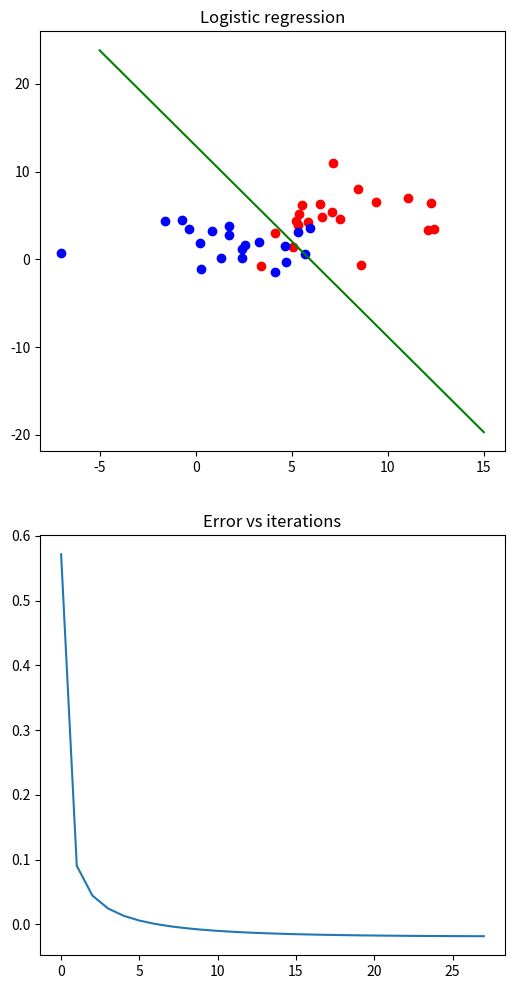

This figure's Python source:
# -*- coding: utf-8 -*-
"""
Logistic regression
"""
import numpy as np
import pandas as pd
import matplotlib.pyplot as plt
from math import log

#x1 = [3.8, 6.8, 7.9, 4.4, 1.3, 6.3, 7.3, 2.1, 3.2, 3.5]
#x2 = [3.5, 2.1, 7.7, 4.1, 7.2, 5.2, 0.5, 5.4, 9.3, 2.8]
#y = [0, 1, 1, 0, 0, 1, 1, 0, 1, 0]

def count_h(x1, x2, w0, w1, w2):
    h_list = []
    for i in range(len(x1)):
        z = w0 + (w1 * x1[i]) + (w2 * x2[i])
        h = 1 / (1 + np.exp(-z))
        h_list.append(h)
    return h_list

def count_error(h_list, y):
    m = len(y)
    error = 0
    for i in range(len(y)):
        if y[i] == 1:
            error += -log(h_list[i])
        else:
            error += log(1-h_list[i])
    error = -error/m
    return error
        

def logistic_regression(x1, x2, y, alpha, iterations, error_value = 0.000001):
    w0 = 0
    w1 = 0
    w2 = 0
    
    m = len(x1)
    e = 0
    error_records = []
    h = count_h(x1, x2, w0, w1, w2)
    
    for i in range(iterations):
        
        t0 = w0 - (alpha * sum(map(lambda h, y: (h - y), h, y)) / m)
        t1 = w1 - (alpha * sum(map(lambda h, x, y: ((h - y) * x), h, x1, y)) / m)
        t2 = w2 - (alpha * sum(map(lambda h, x, y: ((h - y) * x), h, x2, y)) / m)
                     
        w0 = t0
        w1 = t1
        w2 = t2
        
        h = count_h(x1, x2, w0, w1, w2)
        error = count_error(h, y)   
        
        if i % 100 == 0:
            error_records.append(error)
        
        if abs(e - error) > error_value:
            e = error
        else:
            break
    
    error_records.append(error)
    return w0, w1, w2, error_records

def report(x1, x2, y, w0, w1, w2, error_records):
    dataset = pd.DataFrame({"x1": x1, "x2": x2, "y": y})
    positive = dataset[dataset.y == 1]
    negative = dataset[dataset.y == 0]
    
    xx = np.linspace(-5,15,100)
    xy = [(-w0 - w1*xx[i])/w2 for i in range(len(xx))]
    
    iterations = list(range(len(error_records)))
    
    print ("%s + %sx1 + %sx2" % (w0, w1, w2))
    print("error: %s" % error_records[-1])
    
    plt.figure(figsize=(6,12))
    
    plt.subplot(211)
    plt.plot(positive.x1, positive.x2, "ro")
    plt.plot(negative.x1, negative.x2, "bo")
    plt.plot(xx, xy, "g-")
    plt.title("Logistic regression")
    
    plt.subplot(212)
    plt.plot(iterations, error_records)
    plt.title("Error vs iterations")
    
    plt.savefig("logistic.png")

x1 = [np.random.normal(3, 3) for i in range(20)] + [np.random.normal(7, 3) for i in range(20)]
x2 = [np.random.normal(2, 2) for i in range(20)] + [np.random.normal(6, 3) for i in range(20)]
y = [0 for i in range(20)] + [1 for i in range(20)]

w0, w1, w2, error_records = logistic_regression(x1, x2, y, alpha=0.2, iterations=5000)
report(x1, x2, y, w0, w1, w2, error_records)


